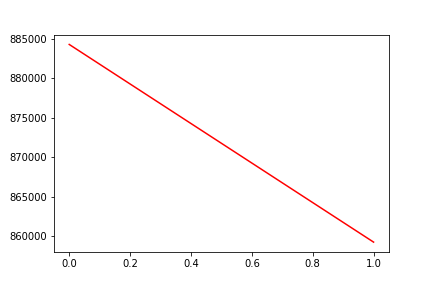

The data file committed next to this chart (first rows):
, date, assets
0, 0, 884265
1, 20170208, 859240
